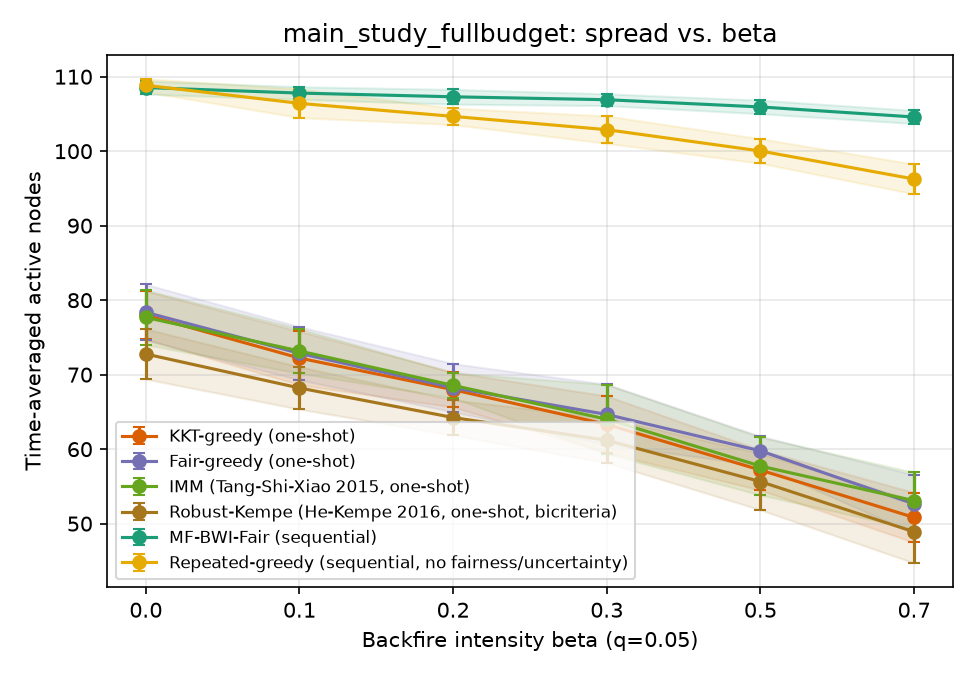

Source data for this figure (header and first rows):
sweep, param, algorithm, trial, time_avg_spread, min_group_reach, runtime_s, n_seeds, round0_cost, group0_reach, group1_reach, group2_reach
beta, 0.0, kkt_greedy, 0, 82.33, 0.54, 0.01649, 20, 100, 0.54, 0.5842, 0.8028
beta, 0.0, fair_greedy, 0, 79.37, 0.495, 0.0314, 20, 100, 0.495, 0.5608, 0.7839
beta, 0.0, imm, 0, 76.5, 0.46, 0.01324, 20, 100, 0.46, 0.5108, 0.7811
beta, 0.0, robust_kempe, 0, 71.57, 0.3867, 0.01263, 15, 75, 0.3867, 0.46, 0.7572
beta, 0.0, mf_bwi_fair, 0, 109.4, 0.8894, 0.1852, , , 0.9317, 0.9358, 0.8894
beta, 0.0, repeated_greedy, 0, 108.7, 0.88, 7.709, , , 0.88, 0.8975, 0.92
beta, 0.1, kkt_greedy, 0, 75.87, 0.4283, 0.01306, 20, 100, 0.4283, 0.5867, 0.7306
beta, 0.1, fair_greedy, 0, 78.03, 0.5908, 0.01291, 20, 100, 0.6267, 0.5908, 0.6978
beta, 0.1, imm, 0, 76.8, 0.4433, 0.01319, 20, 100, 0.4433, 0.4933, 0.8033
beta, 0.1, robust_kempe, 0, 74.3, 0.41, 0.01285, 15, 75, 0.41, 0.5067, 0.7639
beta, 0.1, mf_bwi_fair, 0, 107.5, 0.88, 0.1906, , , 0.88, 0.9108, 0.8917
beta, 0.1, repeated_greedy, 0, 107.1, 0.8117, 7.703, , , 0.8117, 0.8958, 0.9167
beta, 0.2, kkt_greedy, 0, 69.23, 0.3933, 0.01238, 20, 100, 0.3933, 0.5342, 0.6667
beta, 0.2, fair_greedy, 0, 70.5, 0.4617, 0.01288, 20, 100, 0.4617, 0.5608, 0.6472
beta, 0.2, imm, 0, 70.1, 0.4483, 0.01196, 20, 100, 0.4483, 0.5467, 0.6544
beta, 0.2, robust_kempe, 0, 60.83, 0.3133, 0.01214, 15, 75, 0.3133, 0.3233, 0.6939
beta, 0.2, mf_bwi_fair, 0, 107.1, 0.8667, 0.2084, , , 0.8667, 0.9083, 0.89
beta, 0.2, repeated_greedy, 0, 104.3, 0.8508, 7.482, , , 0.87, 0.8508, 0.8817
beta, 0.3, kkt_greedy, 0, 63.1, 0.3883, 0.01352, 20, 100, 0.3883, 0.4725, 0.6072
beta, 0.3, fair_greedy, 0, 70.57, 0.3717, 0.01398, 20, 100, 0.3717, 0.5567, 0.6811
beta, 0.3, imm, 0, 66.27, 0.4383, 0.01331, 20, 100, 0.4383, 0.4625, 0.65
beta, 0.3, robust_kempe, 0, 63.3, 0.295, 0.01311, 15, 75, 0.295, 0.43, 0.67
beta, 0.3, mf_bwi_fair, 0, 107.9, 0.8683, 0.205, , , 0.8683, 0.9242, 0.8922
beta, 0.3, repeated_greedy, 0, 99.77, 0.8142, 6.976, , , 0.8683, 0.8142, 0.8306
beta, 0.5, kkt_greedy, 0, 57.1, 0.2683, 0.01079, 20, 100, 0.2683, 0.385, 0.6056
beta, 0.5, fair_greedy, 0, 61.5, 0.46, 0.01167, 20, 100, 0.46, 0.4608, 0.5644
beta, 0.5, imm, 0, 62.4, 0.3383, 0.01127, 20, 100, 0.3383, 0.4525, 0.6256
beta, 0.5, robust_kempe, 0, 56.17, 0.2917, 0.009939, 15, 75, 0.2917, 0.4167, 0.5611
beta, 0.5, mf_bwi_fair, 0, 105.4, 0.8483, 0.1838, , , 0.8483, 0.8958, 0.8767
beta, 0.5, repeated_greedy, 0, 101.3, 0.8267, 6.991, , , 0.8267, 0.8367, 0.8544
beta, 0.7, kkt_greedy, 0, 54.57, 0.3067, 0.01019, 20, 100, 0.3067, 0.41, 0.5339
beta, 0.7, fair_greedy, 0, 53.4, 0.2383, 0.009832, 20, 100, 0.2383, 0.4108, 0.5367
beta, 0.7, imm, 0, 55.33, 0.3233, 0.009725, 20, 100, 0.3233, 0.4508, 0.5139
beta, 0.7, robust_kempe, 0, 38.17, 0.1433, 0.007475, 15, 75, 0.1433, 0.24, 0.4283
beta, 0.7, mf_bwi_fair, 0, 104.2, 0.8067, 0.2049, , , 0.8067, 0.8983, 0.8689
beta, 0.7, repeated_greedy, 0, 97.73, 0.785, 6.611, , , 0.8317, 0.785, 0.8283
beta, 0.0, kkt_greedy, 1, 81.37, 0.5383, 0.01649, 20, 100, 0.5383, 0.5733, 0.7944
beta, 0.0, fair_greedy, 1, 70.47, 0.4183, 0.01362, 20, 100, 0.4183, 0.5017, 0.7006
beta, 0.0, imm, 1, 78.43, 0.4867, 0.01391, 20, 100, 0.4867, 0.5767, 0.7606
beta, 0.0, robust_kempe, 1, 66.8, 0.3, 0.01275, 15, 75, 0.3, 0.415, 0.7367
beta, 0.0, mf_bwi_fair, 1, 108.1, 0.8911, 0.1859, , , 0.8983, 0.9167, 0.8911
beta, 0.0, repeated_greedy, 1, 109.9, 0.8933, 7.64, , , 0.8933, 0.91, 0.9267
beta, 0.1, kkt_greedy, 1, 70.63, 0.3917, 0.01343, 20, 100, 0.3917, 0.53, 0.6933
beta, 0.1, fair_greedy, 1, 71.57, 0.3917, 0.0141, 20, 100, 0.3917, 0.5117, 0.7211
beta, 0.1, imm, 1, 70.87, 0.4433, 0.01315, 20, 100, 0.4433, 0.4875, 0.7083
beta, 0.1, robust_kempe, 1, 69.63, 0.3717, 0.01256, 15, 75, 0.3717, 0.47, 0.7233
beta, 0.1, mf_bwi_fair, 1, 108.7, 0.8817, 0.1952, , , 0.8817, 0.9183, 0.9056
beta, 0.1, repeated_greedy, 1, 106.2, 0.8642, 7.597, , , 0.8817, 0.8642, 0.9
beta, 0.2, kkt_greedy, 1, 64.73, 0.4208, 0.01169, 20, 100, 0.4517, 0.4208, 0.6478
beta, 0.2, fair_greedy, 1, 67.97, 0.4167, 0.01148, 20, 100, 0.4167, 0.5025, 0.6589
beta, 0.2, imm, 1, 65.37, 0.4083, 0.01138, 20, 100, 0.4083, 0.4625, 0.645
beta, 0.2, robust_kempe, 1, 63.97, 0.3367, 0.01176, 15, 75, 0.3367, 0.3708, 0.7067
beta, 0.2, mf_bwi_fair, 1, 107.8, 0.8817, 0.1879, , , 0.8817, 0.9242, 0.8867
beta, 0.2, repeated_greedy, 1, 104.9, 0.84, 7.153, , , 0.84, 0.8967, 0.8711
beta, 0.3, kkt_greedy, 1, 58.1, 0.4167, 0.01202, 20, 100, 0.4167, 0.4425, 0.5344
beta, 0.3, fair_greedy, 1, 58.9, 0.4117, 0.01159, 20, 100, 0.4117, 0.43, 0.5578
beta, 0.3, imm, 1, 54.97, 0.315, 0.01039, 20, 100, 0.315, 0.3967, 0.5467
beta, 0.3, robust_kempe, 1, 58.9, 0.3475, 0.01099, 15, 75, 0.455, 0.3475, 0.5983
beta, 0.3, mf_bwi_fair, 1, 107.0, 0.8433, 0.1862, , , 0.8433, 0.9183, 0.89
beta, 0.3, repeated_greedy, 1, 103, 0.8522, 7.322, , , 0.8767, 0.8592, 0.8522
... 480 more rows
